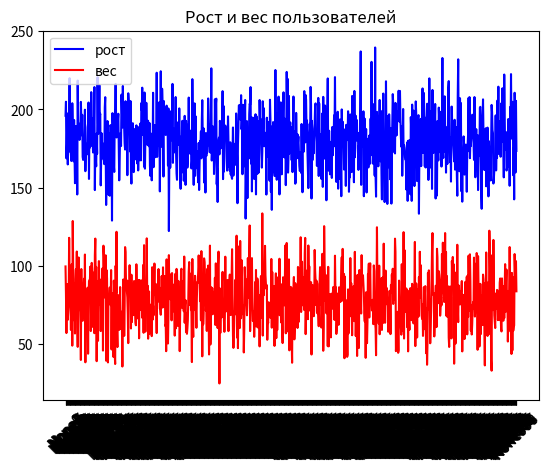

Recreate this plot in Python.
import json as js
import random as rd
import numpy as np
import matplotlib.pyplot as plt
import math as mt



#функция для визуализации графкика распределения роста и веса
def plots():
        with open("data_set.json", "r", encoding=("utf-8")) as file:
            data = js.load(file)
            height_data = []
            weight_data = []
            names = []
            for index in range(len(data)):
                height_data.append(data[str(index)]["Height"])
                weight_data.append(data[str(index)]["Weight"])
                names.append(data[str(index)]["Name"])
            height_data = np.array(height_data)
            weight_data = np.array(weight_data)
            
            
        figure, axes = plt.subplots()
        
        axes.plot(range(0, len(height_data)), height_data, label="рост", color="blue")
        axes.plot(range(0, len(weight_data)), weight_data, label="вес", color="red")
        plt.legend(loc="upper left")
        axes.set_title("Рост и вес пользователей")
        axes.set_xticks(range(0, len(names)), names, rotation=45)

        """axes[1].hist(weight_data, len(weight_data), color="red", label="гистограмма по весу")
        axes[1].hist(height_data, len(height_data), color="green", label="гистрограмма по росту")
        plt.legend(loc="upper left")
        axes[1].set_title("данные о росте и весе в виде гистрограммы")
        axes[1].set_xticks(range(0, len(names)), names, rotation=45)

        axes[2].plot(range(0, len(height_data)), np.log(height_data), color="red", label="log[рост]")
        axes[2].plot(range(0, len(weight_data)), np.log(weight_data), color="blue", label="log[вес]")
        axes[2].legend(loc="upper left")
        axes[2].set_title("данные о росте и весе в виде логорифмической функции")
        axes[2].set_xticks(range(0, len(names)), names, rotation=45)"""



#функция визуализации данных в виде гистограммы     
def histo():
     with open("data_set.json", "r", encoding=("utf-8")) as file:
            data = js.load(file)
            height_data = []
            weight_data = []
            names = []
            for index in range(len(data)):
                height_data.append(data[str(index)]["Height"])
                weight_data.append(data[str(index)]["Weight"])
                names.append(data[str(index)]["Name"])
            height_data = np.array(height_data)
            weight_data = np.array(weight_data)
            figure, axes = plt.subplots()
            axes.hist(weight_data, len(weight_data), color="red", label="гистограмма по весу")
            axes.hist(height_data, len(height_data), color="green", label="гистрограмма по росту")
            plt.legend(loc="upper left")
            axes.set_title("данные о росте и весе в виде гистрограммы")
            axes.set_xticks(range(0, len(names)), names, rotation=45)

#фукнция для визуализации данных распределения роста и веса в виде логорифмической функции
def log():
     with open("data_set.json", "r", encoding=("utf-8")) as file:
            data = js.load(file)
            height_data = []
            weight_data = []
            names = []
            for index in range(len(data)):
                height_data.append(data[str(index)]["Height"])
                weight_data.append(data[str(index)]["Weight"])
                names.append(data[str(index)]["Name"])
            height_data = np.array(height_data)
            weight_data = np.array(weight_data)
            figure, axes = plt.subplots()
            axes.plot(range(0, len(height_data)), np.log(height_data), color="red", label="log[рост]")
            axes.plot(range(0, len(weight_data)), np.log(weight_data), color="blue", label="log[вес]")
            axes.legend(loc="upper left")
            axes.set_title("данные о росте и весе в виде логорифмической функции")
            axes.set_xticks(range(0, len(names)), names, rotation=45)
     

#функция для генерации данных в формате json
def generate_data(units: int, cmap: str):

    data_set = {}

    for index in range(0, units):
        height_data = rd.gauss(180, sigma=17.70)
        weight_data = rd.gauss(79.0, sigma=17.70)
        data_set[str(index)] = {
            "Name": f"None{index}",
            "Height": height_data,
            "Weight": weight_data
        }
    
    with open("data_set.json", "w", encoding=("utf-8")) as file:
        js.dump(data_set, file)



generate_data(units=1000, cmap="winter")
plots()
plt.show()
